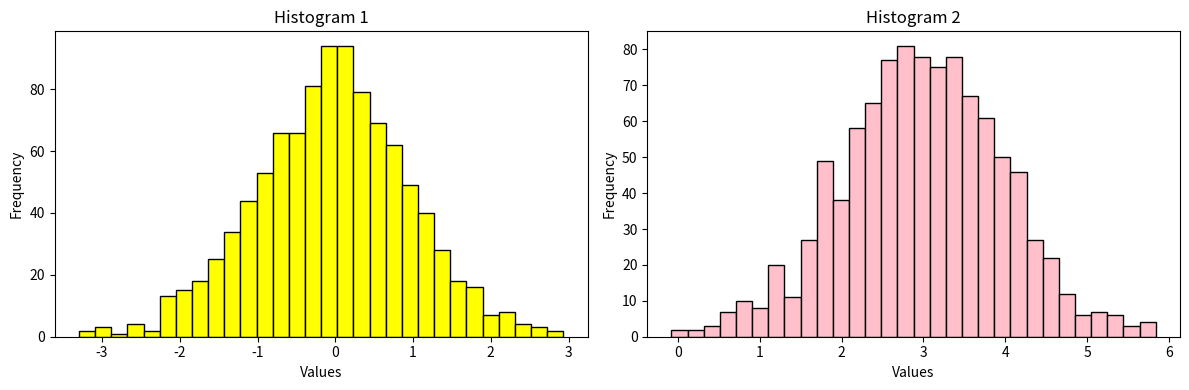

Write the Python code that produced this figure.
import matplotlib.pyplot as plt
import numpy as np

data1 = np.random.randn(1000)
data2 = np.random.normal(loc=3, scale=1, size=1000)

fig, axes = plt.subplots(nrows=1, ncols=2, figsize=(12, 4))

axes[0].hist(data1, bins=30, color='Yellow', edgecolor='black')
axes[0].set_title('Histogram 1')
axes[1].hist(data2, bins=30, color='Pink', edgecolor='black')
axes[1].set_title('Histogram 2')

for ax in axes:
    ax.set_xlabel('Values')
    ax.set_ylabel('Frequency')

plt.tight_layout()
plt.show()
